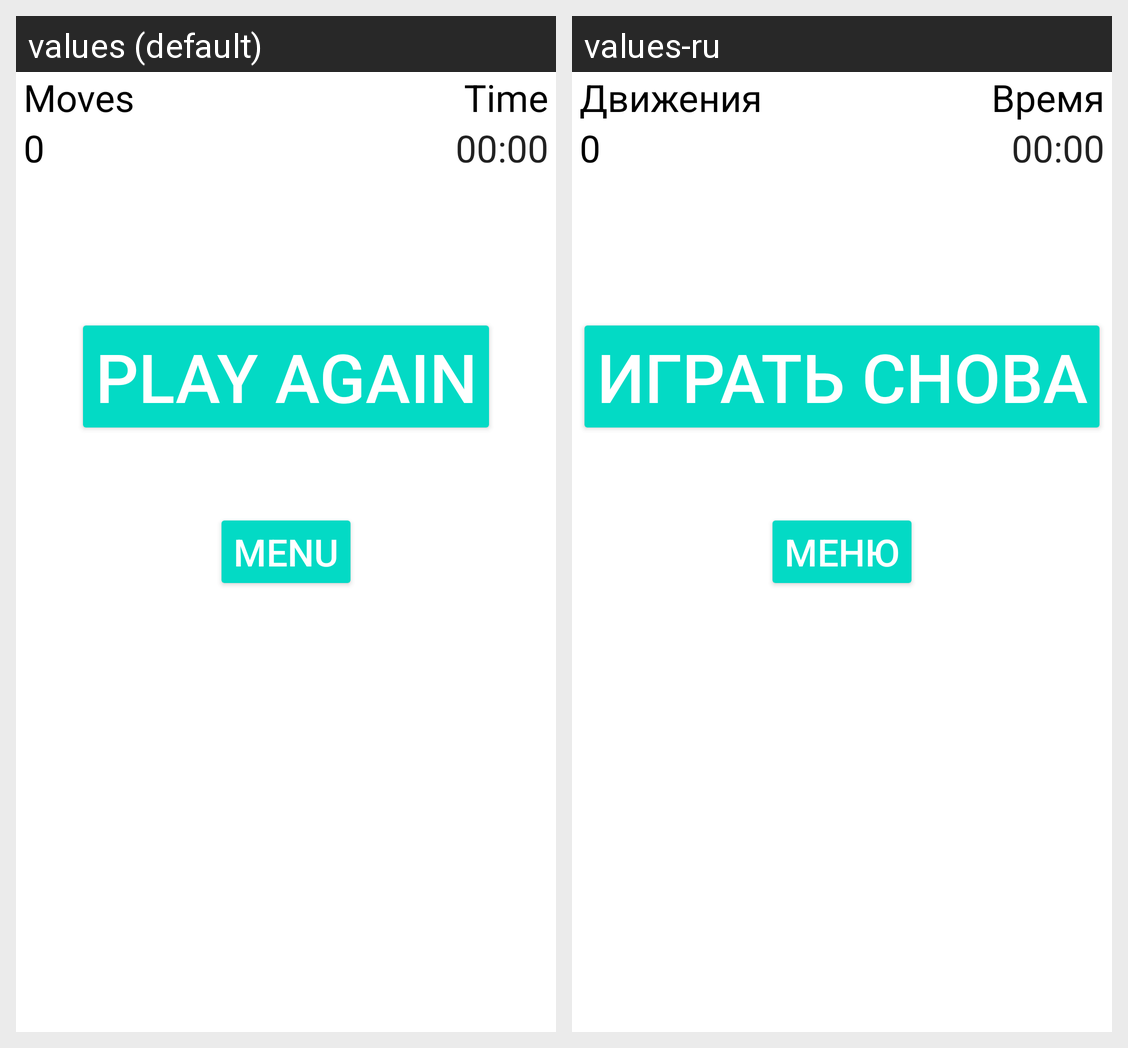

The Android screen above is rendered under two locales of the same app. Produce the string resources it draws, with the default and per-locale values.
Android screen res/layout/fragment_scene.xml rendered under 2 locales, left to right: values (default), values-ru. Device: Nexus 5 (rendered at 1080×1920; each locale shown at half size, 540×960, under a caption strip naming it); theme AppTheme.
Strings drawn on this screen, with the default value and each locale's value (text and hints the layout hard-codes, and strings that could not be matched under every locale, appear in the picture but are not listed):

button_play_again
  values: Play again
  values-ru: Играть снова

button_back_menu
  values: Menu
  values-ru: Меню

moves
  values: Moves
  values-ru: Движения

time
  values: Time
  values-ru: Время
